Run: headless pygame with SDL's dummy video driver; simulated clock (each Clock.tick advances the game by its frame time, no real sleeping); random seed 0; keys injected as events and as key.get_pressed() state; no mouse input.
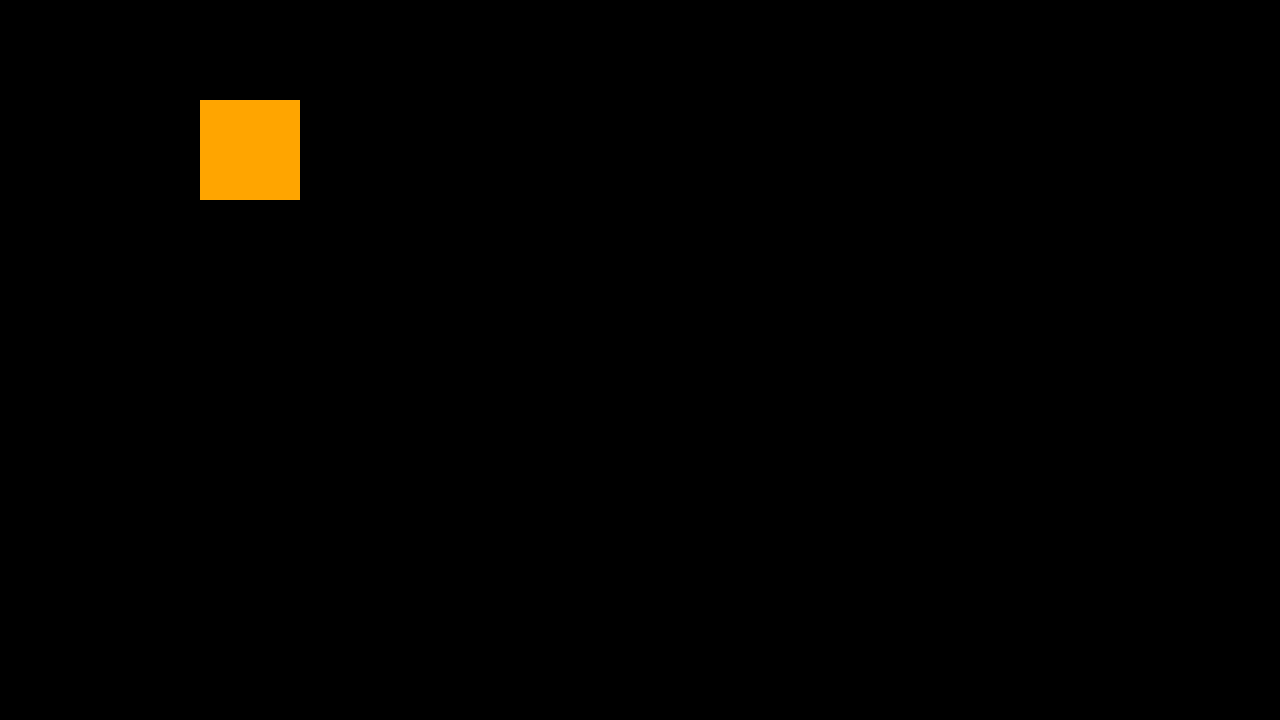
Frame 1 of 4 · flips 1–60 · no input
Frame 2 of 4 · flips 61–180 · tapped SPACE, RETURN · held RIGHT (→), D · screen unchanged from frame 1, image omitted
Frame 3 of 4 · flips 181–300 · held DOWN (↓), S · screen unchanged from frame 2, image omitted
Frame 4 of 4 · flips 301–420 · held LEFT (←), A, UP (↑), W · screen unchanged from frame 3, image omitted

The pygame program that drew these frames:

import pygame as pg
from sys import exit

pg.init()
screen = pg.display.set_mode((1280,720))
pg.display.set_caption("Runner")
clock = pg.time.Clock()
test_surface = pg.Surface((100,100))
test_surface.fill("orange")

while True:
    for event in pg.event.get():
        if event.type == pg.QUIT:
            pg.quit()
            exit()

    screen.blit(test_surface,(200,100))
    pg.display.update()
    clock.tick(60)
